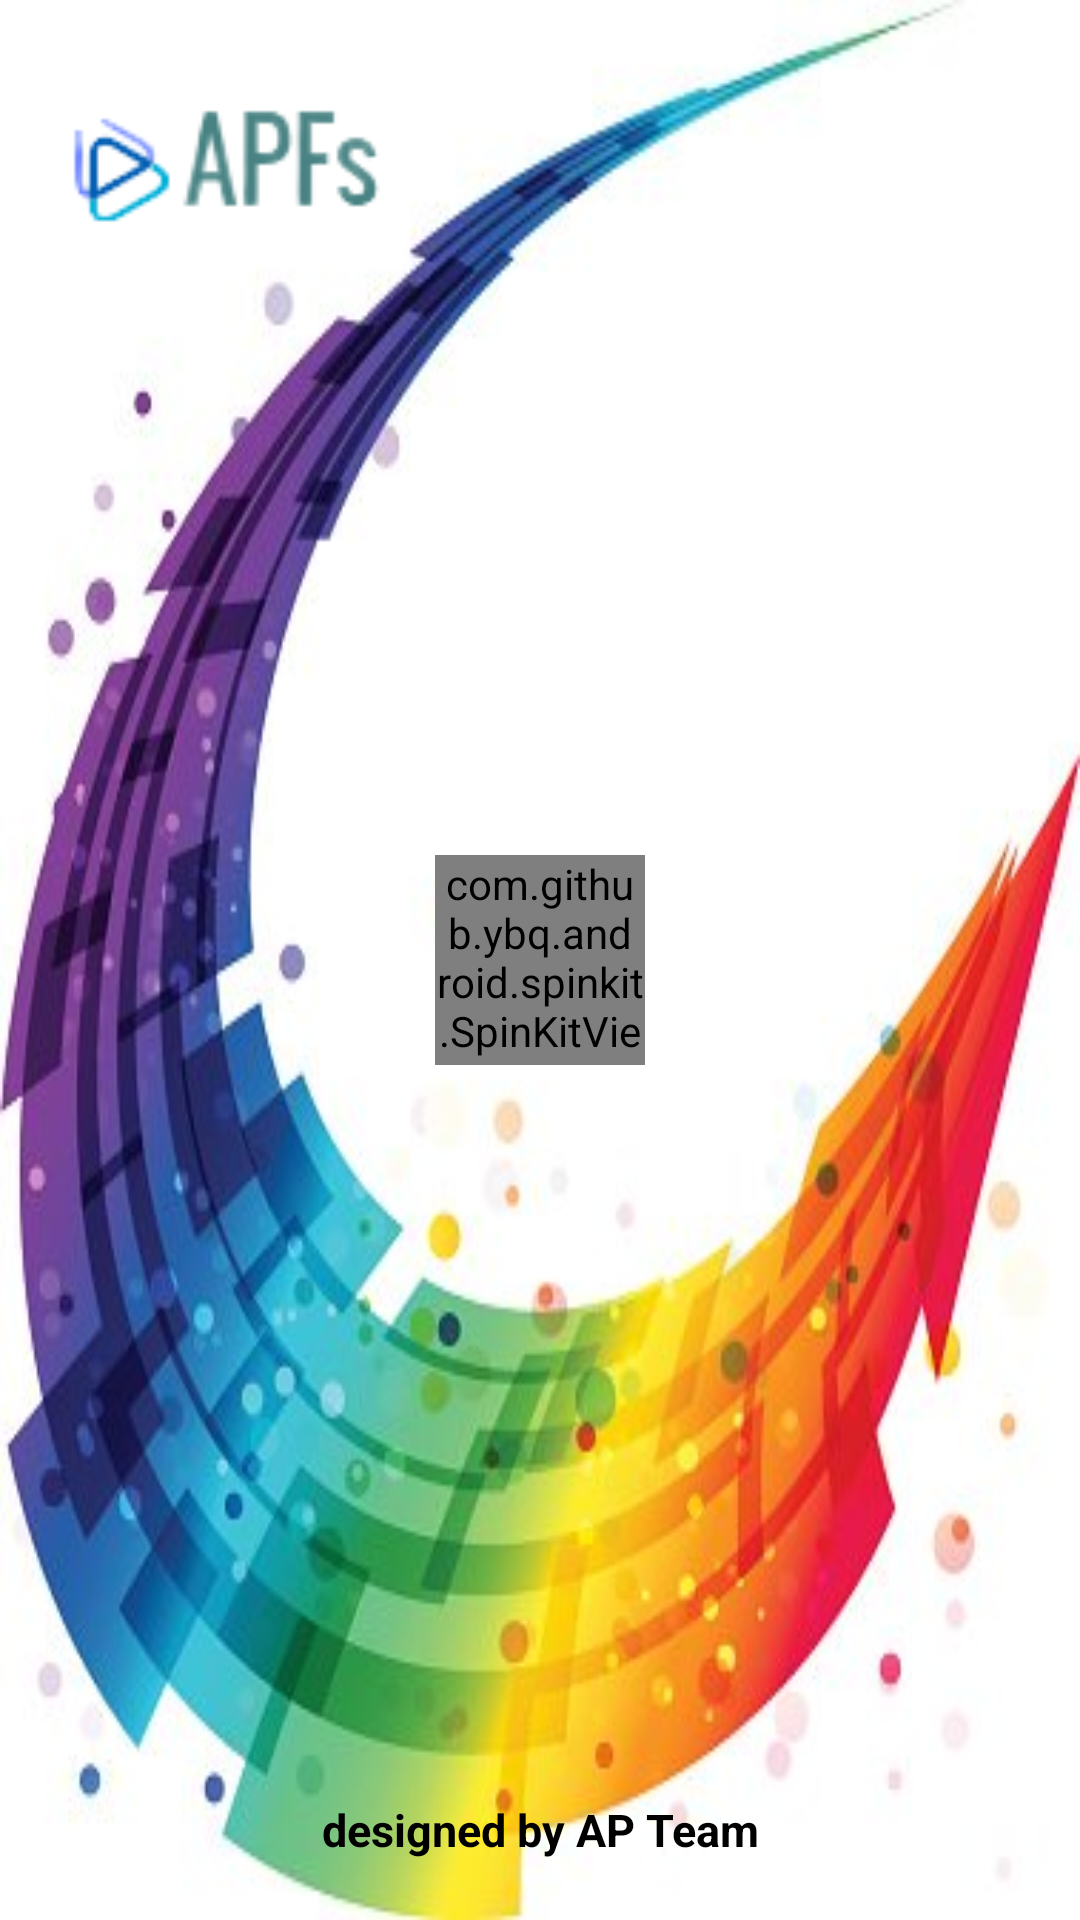

Produce the Android XML layout that renders to this screen, including the resource entries it uses.
<!-- AndroidManifest.xml: activity theme Theme.Welcome -->
<!-- res/layout/activity_welcome.xml -->
<?xml version="1.0" encoding="utf-8"?>
<FrameLayout
    xmlns:android="http://schemas.android.com/apk/res/android"
    xmlns:app="http://schemas.android.com/apk/res-auto"
    android:layout_height="match_parent"
    android:layout_width="match_parent"
    android:orientation="vertical"
    android:background="@drawable/background">
    <ImageView
        android:layout_width="150dp"
        android:layout_height="100dp"
        android:src="@drawable/logo"
        android:layout_marginLeft="5dp"
        android:layout_marginTop="6dp"
        />

    <TextView
        android:layout_width="match_parent"
        android:layout_height="wrap_content"
        android:gravity="center"
        android:layout_gravity="bottom"
        android:text="designed by AP Team"
        android:layout_marginBottom="20dp"
        android:textColor="#000"
        android:textSize="15sp"
        android:textStyle="bold" />

    <com.github.ybq.android.spinkit.SpinKitView
        android:id="@+id/spin_kit"
        style="@style/SpinKitView.Large.Circle"
        android:layout_width="70dp"
        android:layout_height="70dp"
        android:layout_gravity="center"
        app:SpinKit_Color="#FB8C00" />

</FrameLayout>
<!-- resources referenced by this layout -->
<resources>
  <!-- drawable background: jpg bitmap (drawable, 27341 bytes) -->
  <!-- drawable logo: png bitmap (drawable, 4420 bytes) -->
  <style name="Theme.Welcome" parent="Theme.MaterialComponents.DayNight.NoActionBar">
          
          <item name="colorPrimary">@color/purple_500</item>
          <item name="colorPrimaryVariant">@color/purple_700</item>
          <item name="colorOnPrimary">@color/white</item>
          
          <item name="colorSecondary">@color/teal_200</item>
          <item name="colorSecondaryVariant">@color/teal_700</item>
          <item name="colorOnSecondary">@color/black</item>
          
          <item name="android:statusBarColor" tools:targetApi="l">?attr/colorPrimaryVariant</item>
          
      </style>
  <!-- not gathered from this repository: default colours our renderer supplied (Android Studio template values) -->
  <color name="purple_500">#FF6200EE</color>
  <color name="purple_700">#FF3700B3</color>
  <color name="teal_200">#FF03DAC5</color>
  <color name="teal_700">#FF018786</color>
  <color name="black">#FF000000</color>
  <color name="white">#FFFFFFFF</color>
</resources>
